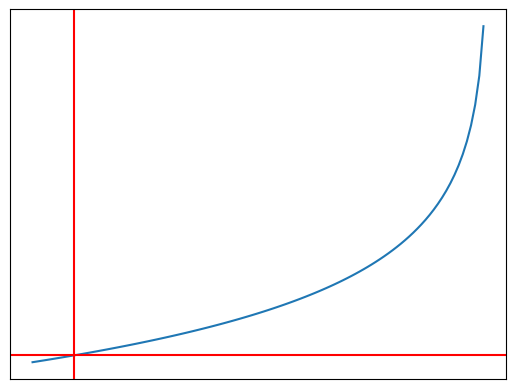

Reproduce this figure in Python.
# y = -log(1-x)
from matplotlib import pyplot as plt
import numpy as np

def f(x):
    return -np.log(1-x)

data_x = np.arange(-0.1, 1, 0.01)
data_y = f(data_x)

fig, splt = plt.subplots()
splt.plot(data_x, data_y)

splt.axvline(x=0, color='r')
splt.axhline(y=0, color='r')

splt.set_xticks([])
splt.set_yticks([])

plt.show()
